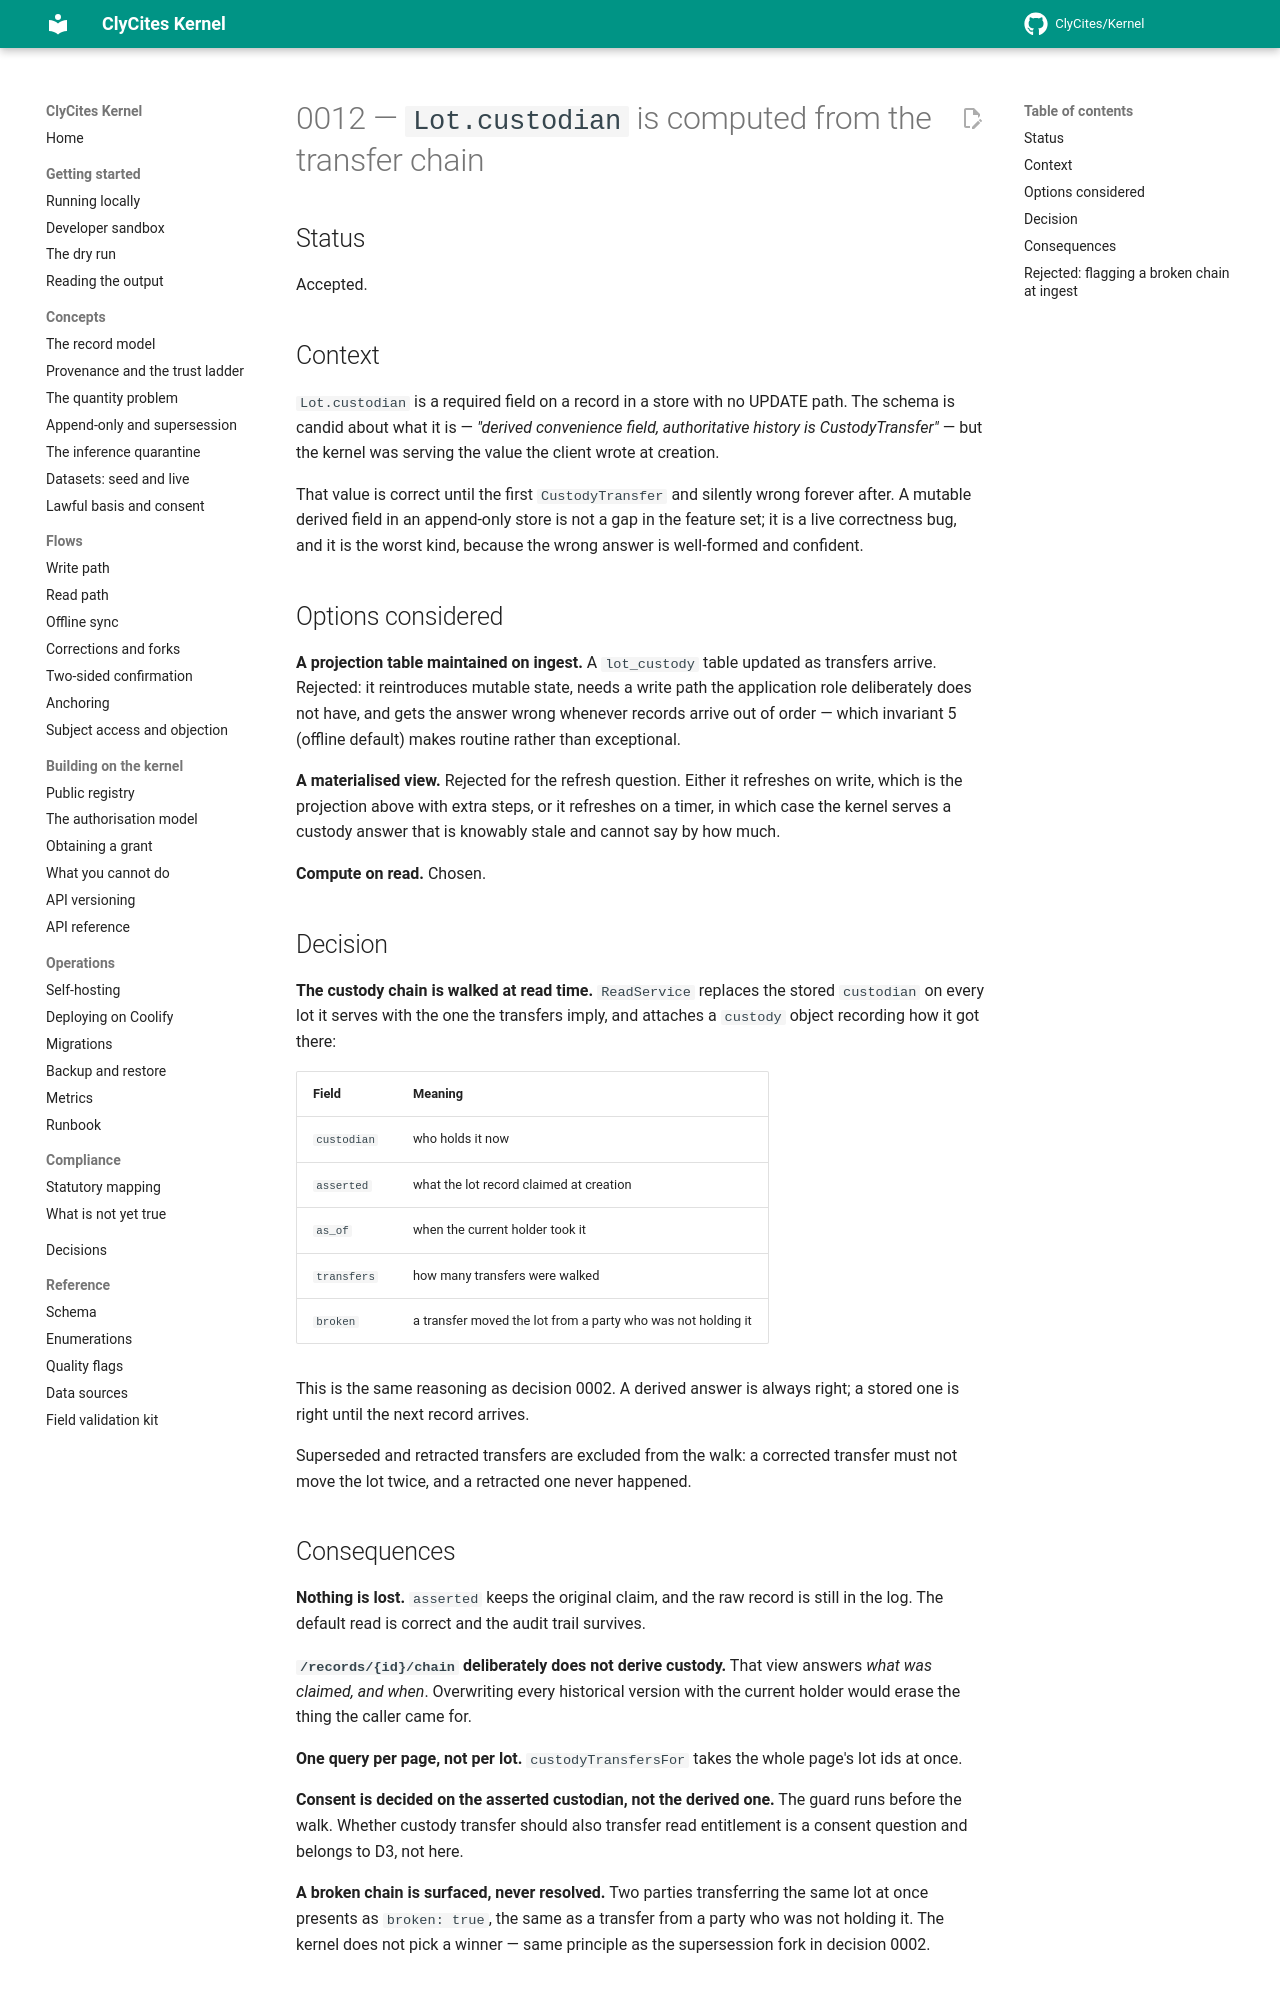

repository: ClyCites/Kernel · page: dev/decisions/0012-derived-custody/index.html · generator: mkdocs

# 0012 — `Lot.custodian` is computed from the transfer chain

## Status

Accepted.

## Context

`Lot.custodian` is a required field on a record in a store with no UPDATE path.
The schema is candid about what it is — *"derived convenience field,
authoritative history is CustodyTransfer"* — but the kernel was serving the
value the client wrote at creation.

That value is correct until the first `CustodyTransfer` and silently wrong
forever after. A mutable derived field in an append-only store is not a gap in
the feature set; it is a live correctness bug, and it is the worst kind, because
the wrong answer is well-formed and confident.

## Options considered

**A projection table maintained on ingest.** A `lot_custody` table updated as
transfers arrive. Rejected: it reintroduces mutable state, needs a write path
the application role deliberately does not have, and gets the answer wrong
whenever records arrive out of order — which invariant 5 (offline default) makes
routine rather than exceptional.

**A materialised view.** Rejected for the refresh question. Either it refreshes
on write, which is the projection above with extra steps, or it refreshes on a
timer, in which case the kernel serves a custody answer that is knowably stale
and cannot say by how much.

**Compute on read.** Chosen.

## Decision

**The custody chain is walked at read time.** `ReadService` replaces the stored
`custodian` on every lot it serves with the one the transfers imply, and attaches
a `custody` object recording how it got there:

| Field | Meaning |
| --- | --- |
| `custodian` | who holds it now |
| `asserted` | what the lot record claimed at creation |
| `as_of` | when the current holder took it |
| `transfers` | how many transfers were walked |
| `broken` | a transfer moved the lot from a party who was not holding it |

This is the same reasoning as decision 0002. A derived answer is always right; a
stored one is right until the next record arrives.

Superseded and retracted transfers are excluded from the walk: a corrected
transfer must not move the lot twice, and a retracted one never happened.

## Consequences

**Nothing is lost.** `asserted` keeps the original claim, and the raw record is
still in the log. The default read is correct and the audit trail survives.

**`/records/{id}/chain` deliberately does not derive custody.** That view answers
*what was claimed, and when*. Overwriting every historical version with the
current holder would erase the thing the caller came for.

**One query per page, not per lot.** `custodyTransfersFor` takes the whole page's
lot ids at once.

**Consent is decided on the asserted custodian, not the derived one.** The guard
runs before the walk. Whether custody transfer should also transfer read
entitlement is a consent question and belongs to D3, not here.

**A broken chain is surfaced, never resolved.** Two parties transferring the same
lot at once presents as `broken: true`, the same as a transfer from a party who
was not holding it. The kernel does not pick a winner — same principle as the
supersession fork in decision 0002.
